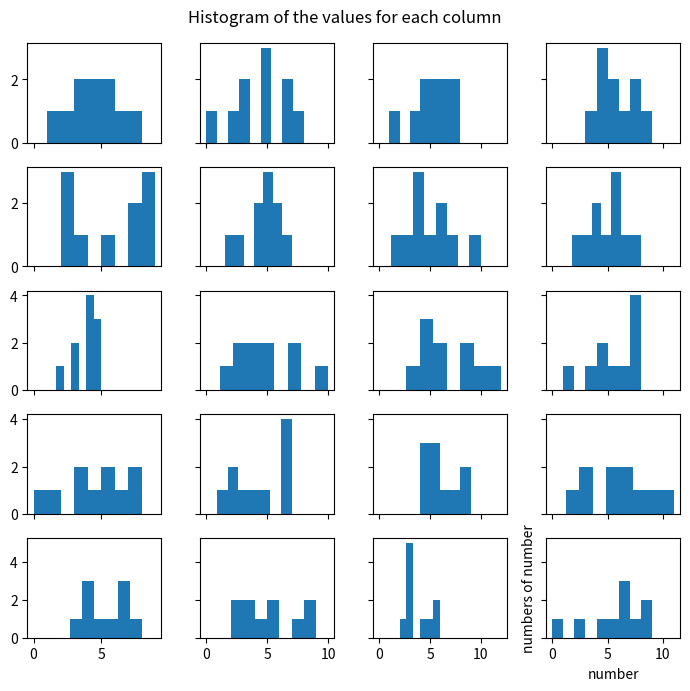

Generate this figure with matplotlib:
import numpy as np
import matplotlib.pyplot as plt
import math


rng = np.random.default_rng()
n = 100
# number of numbers
m = 10
# number of function calls
a = -10
# edge min
b = 10
# edge max
k = 21
# number of class_interval


def number_generator(a, b, n):
    distribution = np.random.uniform(a, b, n)

    return distribution


def class_interval(a, b, k):
    bins = np.linspace(a, b, k)
    return bins


distribution = number_generator(a, b, n)
bins = class_interval(a, b, k)
arr_of_zeros = np.zeros((10, k - 1))


def matrix(m):
    for i in range(m):
        y = number_generator(a, b, n)
        h, _ = np.histogram(y, bins=bins)
        arr_of_zeros[i] += h
    c = np.vstack(arr_of_zeros)
    s = c.T
    return s


s = matrix(m)

co = math.ceil((k - 1) / 4)
# number of rows


fig, ax = plt.subplots(nrows=co, ncols=4, sharex='col', sharey='row', figsize=(7, 7), dpi=300, squeeze=True)
fig.suptitle('Histogram of the values for each column')

ax = ax.ravel()

for idx, axi in enumerate(ax):
    bins1 =np.linspace(0,max(s[idx]),len([i for i in s[idx] if i!=1]))
    axi.hist(s[idx],bins=bins1)
    plt.xlabel('number')
    plt.ylabel('numbers of number')

plt.tight_layout()
plt.show()
